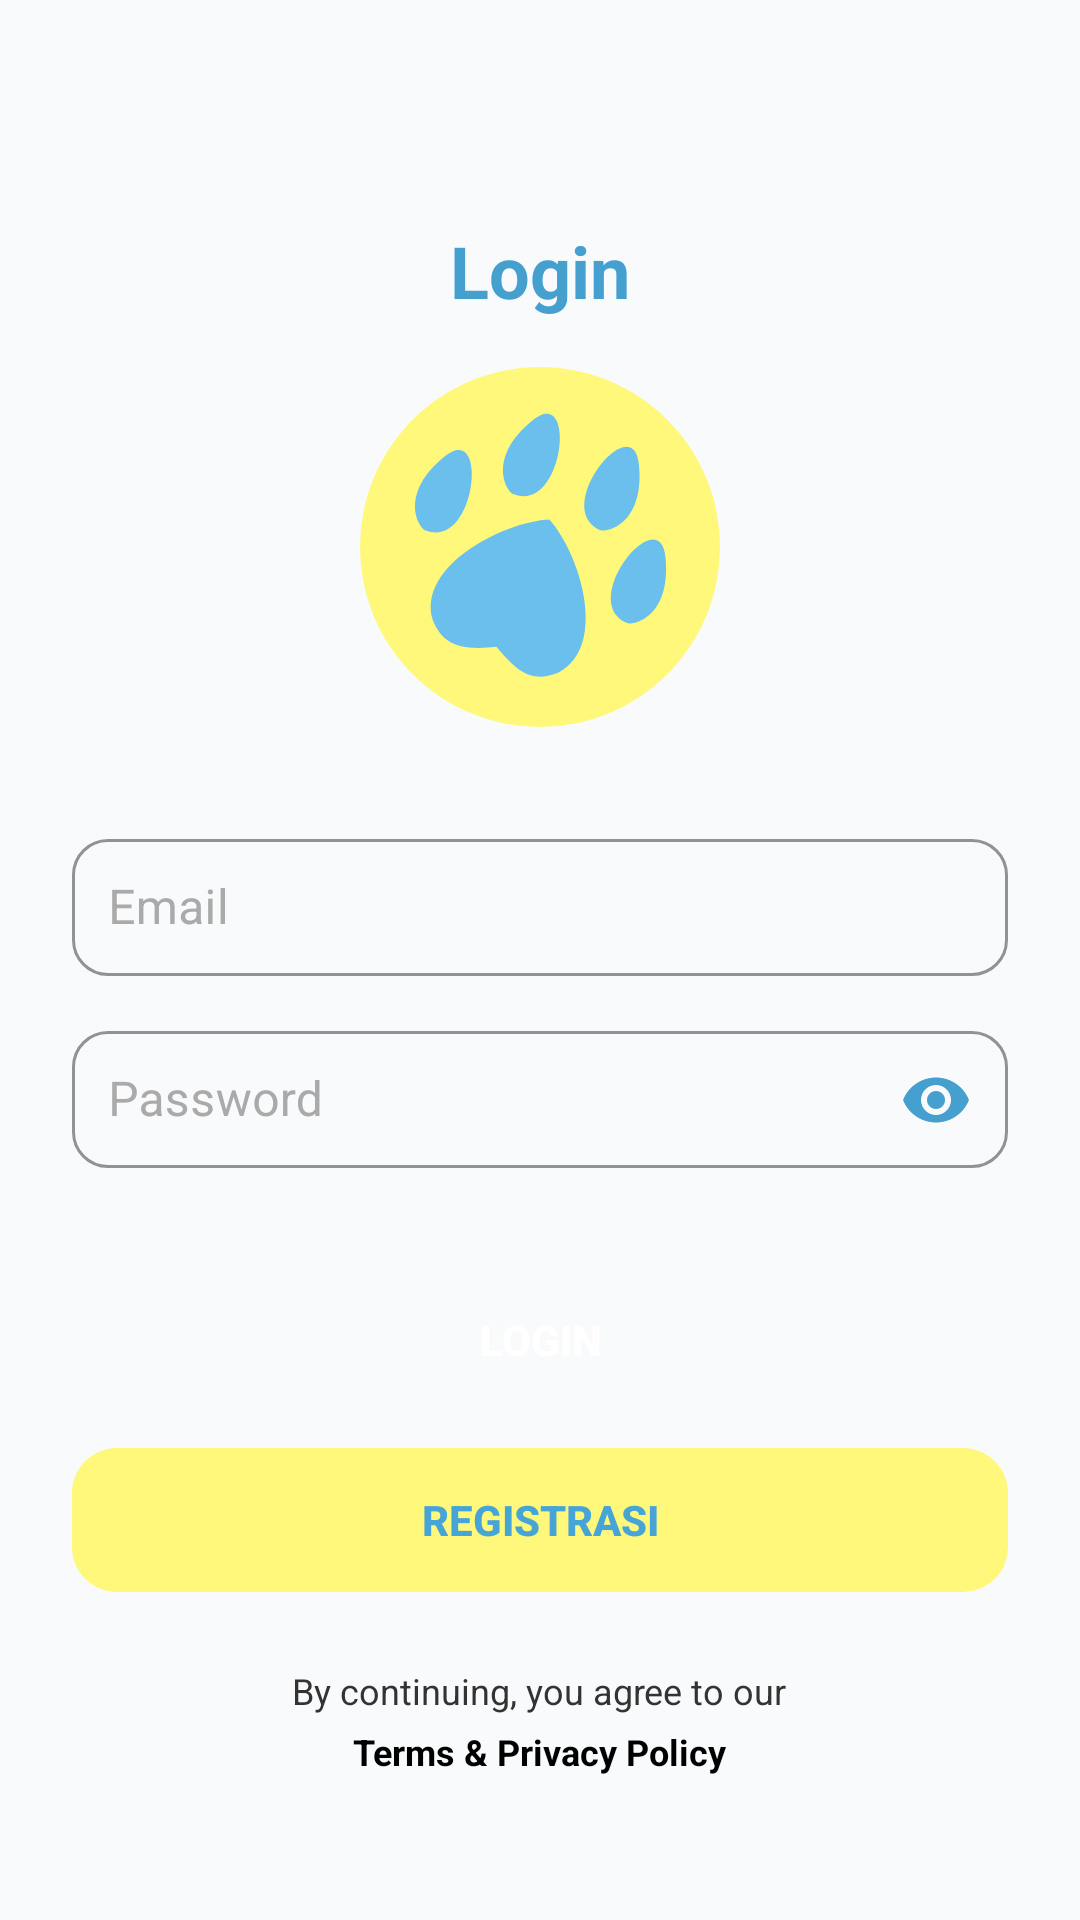

Android layout source for this screen:
<!-- AndroidManifest.xml: application theme Theme.PawPals -->
<!-- res/layout/activity_login.xml -->
<?xml version="1.0" encoding="utf-8"?>
<LinearLayout xmlns:android="http://schemas.android.com/apk/res/android"
    xmlns:app="http://schemas.android.com/apk/res-auto"
    android:layout_width="match_parent"
    android:layout_height="match_parent"
    android:orientation="vertical"
    android:padding="24dp"
    android:gravity="center_horizontal"
    android:background="#F9FAFB">

    <TextView
        android:layout_width="wrap_content"
        android:layout_height="wrap_content"
        android:text="@string/title_login"
        android:textSize="24sp"
        android:textStyle="bold"
        android:textColor="#45A0D0"
        android:layout_marginTop="50dp"/>

    <ImageView
        android:id="@+id/ivLogo"
        android:layout_width="120dp"
        android:layout_height="120dp"
        android:src="@drawable/pawpals_logo"
        android:contentDescription="@string/desc_logo"
        android:scaleType="fitCenter"
        android:layout_marginBottom="32dp"
        android:layout_marginTop="16dp"/>

    <com.google.android.material.textfield.TextInputLayout
        android:id="@+id/tilEmail"
        android:layout_width="match_parent"
        android:layout_height="wrap_content"
        android:layout_marginBottom="12dp"
        android:hint="@string/hint_email"
        style="@style/Widget.MaterialComponents.TextInputLayout.OutlinedBox.Dense"
        android:textColorHint="#AAAAAA"   app:hintTextColor="#6ABFED"      app:boxStrokeColor="#FFF87B"     app:boxCornerRadiusTopStart="12dp"
        app:boxCornerRadiusTopEnd="12dp"
        app:boxCornerRadiusBottomStart="12dp"
        app:boxCornerRadiusBottomEnd="12dp">

        <com.google.android.material.textfield.TextInputEditText
            android:id="@+id/etEmail"
            android:layout_width="match_parent"
            android:layout_height="wrap_content"
            android:inputType="textEmailAddress"
            android:padding="12dp"
            android:autofillHints="emailAddress"
            android:text=""/>
    </com.google.android.material.textfield.TextInputLayout>

    <com.google.android.material.textfield.TextInputLayout
        android:id="@+id/tilPassword"
        android:layout_width="match_parent"
        android:layout_height="wrap_content"
        android:layout_marginBottom="32dp"
        android:hint="@string/hint_password"
        style="@style/Widget.MaterialComponents.TextInputLayout.OutlinedBox.Dense"
        android:textColorHint="#AAAAAA"  app:hintTextColor="#6ABFED"     app:boxStrokeColor="#FFF87B"    app:boxCornerRadiusTopStart="12dp"
        app:boxCornerRadiusTopEnd="12dp"
        app:boxCornerRadiusBottomStart="12dp"
        app:boxCornerRadiusBottomEnd="12dp"
        app:endIconMode="password_toggle"
        app:endIconTint="#45A0D0">     <com.google.android.material.textfield.TextInputEditText
        android:id="@+id/etPassword"
        android:layout_width="match_parent"
        android:layout_height="wrap_content"
        android:inputType="textPassword"
        android:padding="12dp"
        android:autofillHints="password"
        android:text=""/>
    </com.google.android.material.textfield.TextInputLayout>

    <Button
        android:id="@+id/btnLogin"
        android:layout_width="match_parent"
        android:layout_height="wrap_content"
        android:text="@string/btn_login"
        android:background="@drawable/button_login"
        android:textColor="@android:color/white"
        android:paddingVertical="12dp"
        android:layout_marginBottom="12dp"
        android:textStyle="bold"
        android:stateListAnimator="@null"
        app:backgroundTint="@null"/>

    <Button
        android:id="@+id/btnRegister"
        android:layout_width="match_parent"
        android:layout_height="wrap_content"
        android:text="@string/btn_regis"
        android:background="@drawable/button_regist"
        android:textColor="#46A4D6"
        android:paddingVertical="12dp"
        android:layout_marginBottom="12dp"
        android:textStyle="bold"
        android:stateListAnimator="@null"
        app:backgroundTint="@null"/>

    <Space
        android:layout_width="wrap_content"
        android:layout_height="0dp"
        android:layout_weight="1"/>

    <TextView
        android:layout_width="wrap_content"
        android:layout_height="wrap_content"
        android:text="@string/agreement_prefix"
        android:textSize="12sp"
        android:textColor="#333333"
        android:layout_marginBottom="4dp"/>

    <TextView
        android:id="@+id/tvTermsPrivacy"
        android:layout_width="wrap_content"
        android:layout_height="wrap_content"
        android:text="@string/agreement_terms"
        android:textSize="12sp"
        android:textColor="#000000"
        android:textStyle="bold"
        android:layout_marginBottom="24dp"/>

</LinearLayout>
<!-- resources referenced by this layout -->
<resources>
  <!-- drawable button_login (drawable) -->
  <?xml version="1.0" encoding="utf-8"?>
  <selector xmlns:android="http://schemas.android.com/apk/res/android">
      <item android:state_pressed="true" android:drawable="@drawable/button_login_pressed" />
      <item android:state_focused="true" android:drawable="@drawable/button_login_pressed" />
  
      <item android:drawable="@drawable/button_login_normal" />
  </selector>
  <!-- drawable button_regist (drawable) -->
  <?xml version="1.0" encoding="utf-8"?>
  <selector xmlns:android="http://schemas.android.com/apk/res/android">
      <item android:state_pressed="true" android:drawable="@drawable/button_regist_pressed" />
      <item android:state_focused="true" android:drawable="@drawable/button_regist_pressed" />
  
      <item android:drawable="@drawable/button_regist_normal" />
  </selector>
  <!-- drawable pawpals_logo (drawable) -->
  <vector xmlns:android="http://schemas.android.com/apk/res/android"
      android:width="1080dp"
      android:height="1080dp"
      android:viewportWidth="1080"
      android:viewportHeight="1080">
    <path
        android:pathData="M540,540m-540,0a540,540 0,1 1,1080 0a540,540 0,1 1,-1080 0"
        android:fillColor="#FFF87B"/>
    <path
        android:pathData="M596,916.6C747,836 658.4,556.5 567.7,457.6C433.7,463.4 168.9,596.6 218.7,760.3C246.4,825.4 290.3,852.9 409.6,839.4C484.4,933.3 530.4,943 596,916.6Z"
        android:fillColor="#6ABFED"/>
    <path
        android:pathData="M197.3,490.8C172.4,481.4 116.6,378.8 254.6,267.8C388,160.5 347.1,547.3 197.3,490.8Z"
        android:fillColor="#6ABFED"/>
    <path
        android:pathData="M799,767.3C823.3,778.3 935.3,745.2 916.1,569.1C897.7,398.9 653.1,701.3 799,767.3Z"
        android:fillColor="#6ABFED"/>
    <path
        android:pathData="M719.4,488.8C743.7,499.8 855.6,466.7 836.5,290.6C818,120.5 573.5,422.9 719.4,488.8Z"
        android:fillColor="#6ABFED"/>
    <path
        android:pathData="M461.7,382.1C436.7,372.7 380.9,270.1 519,159.1C652.4,51.8 611.4,438.6 461.7,382.1Z"
        android:fillColor="#6ABFED"/>
  </vector>
  <string name="agreement_prefix">By continuing, you agree to our</string>
  <string name="agreement_terms">Terms &amp; Privacy Policy</string>
  <string name="btn_login">LOGIN</string>
  <string name="btn_regis">REGISTRASI</string>
  <string name="desc_logo">Logo PawPals</string>
  <string name="hint_email">Email</string>
  <string name="hint_password">Password</string>
  <string name="title_login">Login</string>
  <style name="Theme.PawPals" parent="Theme.MaterialComponents.DayNight.NoActionBar">
          <item name="colorPrimary">@color/blue_bright</item>
          <item name="colorPrimaryVariant">@color/blue_light</item>
          <item name="colorOnPrimary">@color/white</item>
          <item name="android:textColor">@color/text_dark</item>
          <item name="materialButtonStyle">@style/Widget.MaterialComponents.Button</item>
      </style>
  <!-- drawable button_login_pressed (drawable) -->
  <?xml version="1.0" encoding="utf-8"?>
  <shape xmlns:android="http://schemas.android.com/apk/res/android"
      android:shape="rectangle">
  
      <solid android:color="#6ABFED" />
  
      <stroke android:width="3dp" android:color="#FFF87B" />
      <corners android:radius="15dp" />
  
  </shape>
  <!-- drawable button_regist_pressed (drawable) -->
  <?xml version="1.0" encoding="utf-8"?>
  <shape xmlns:android="http://schemas.android.com/apk/res/android"
      android:shape="rectangle">
  
      <solid android:color="#FFF87B" />
      <stroke android:width="3dp" android:color="#6ABFED" />
      <corners android:radius="15dp" />
  
  </shape>
  <!-- drawable button_regist_normal (drawable) -->
  <?xml version="1.0" encoding="utf-8"?>
  <shape xmlns:android="http://schemas.android.com/apk/res/android"
      android:shape="rectangle">
  
      <solid android:color="#FFF87B" />
      <corners android:radius="15dp" />
  
  </shape>
  <color name="blue_bright">#04CBFC</color>
  <color name="blue_light">#42DEFE</color>
  <color name="white">#FFFFFF</color>
  <color name="text_dark">#333333</color>
</resources>
